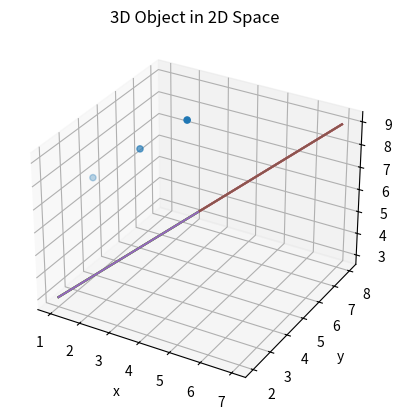

This chart was generated by the following Python code:
import matplotlib.pyplot as plt
from mpl_toolkits.mplot3d.axes3d import Axes3D

# Define the vertices of the 3D object as a list of (x, y, z) coordinates
vertices = [(1, 2, 3), (4, 5, 6), (7, 8, 9)]

# Create a figure and a 3D Axes object
fig = plt.figure()
ax = fig.add_subplot(111, projection='3d')

# Plot the vertices of the 3D object using matplotlib
ax.scatter(vertices[0], vertices[1], vertices[2])

# Connect the vertices with lines to create the edges of the 3D object
for i in range(len(vertices)):
    for j in range(len(vertices)):
        if i != j:
            ax.plot([vertices[i][0], vertices[j][0]], [vertices[i][1], vertices[j][1]], [vertices[i][2], vertices[j][2]])

# Enable mouse interaction with the 3D object
ax.mouse_init()

# Add labels and title to the plot
ax.set_xlabel('x')
ax.set_ylabel('y')
ax.set_zlabel('z')
ax.set_title('3D Object in 2D Space')

# Show the plot
plt.show()
